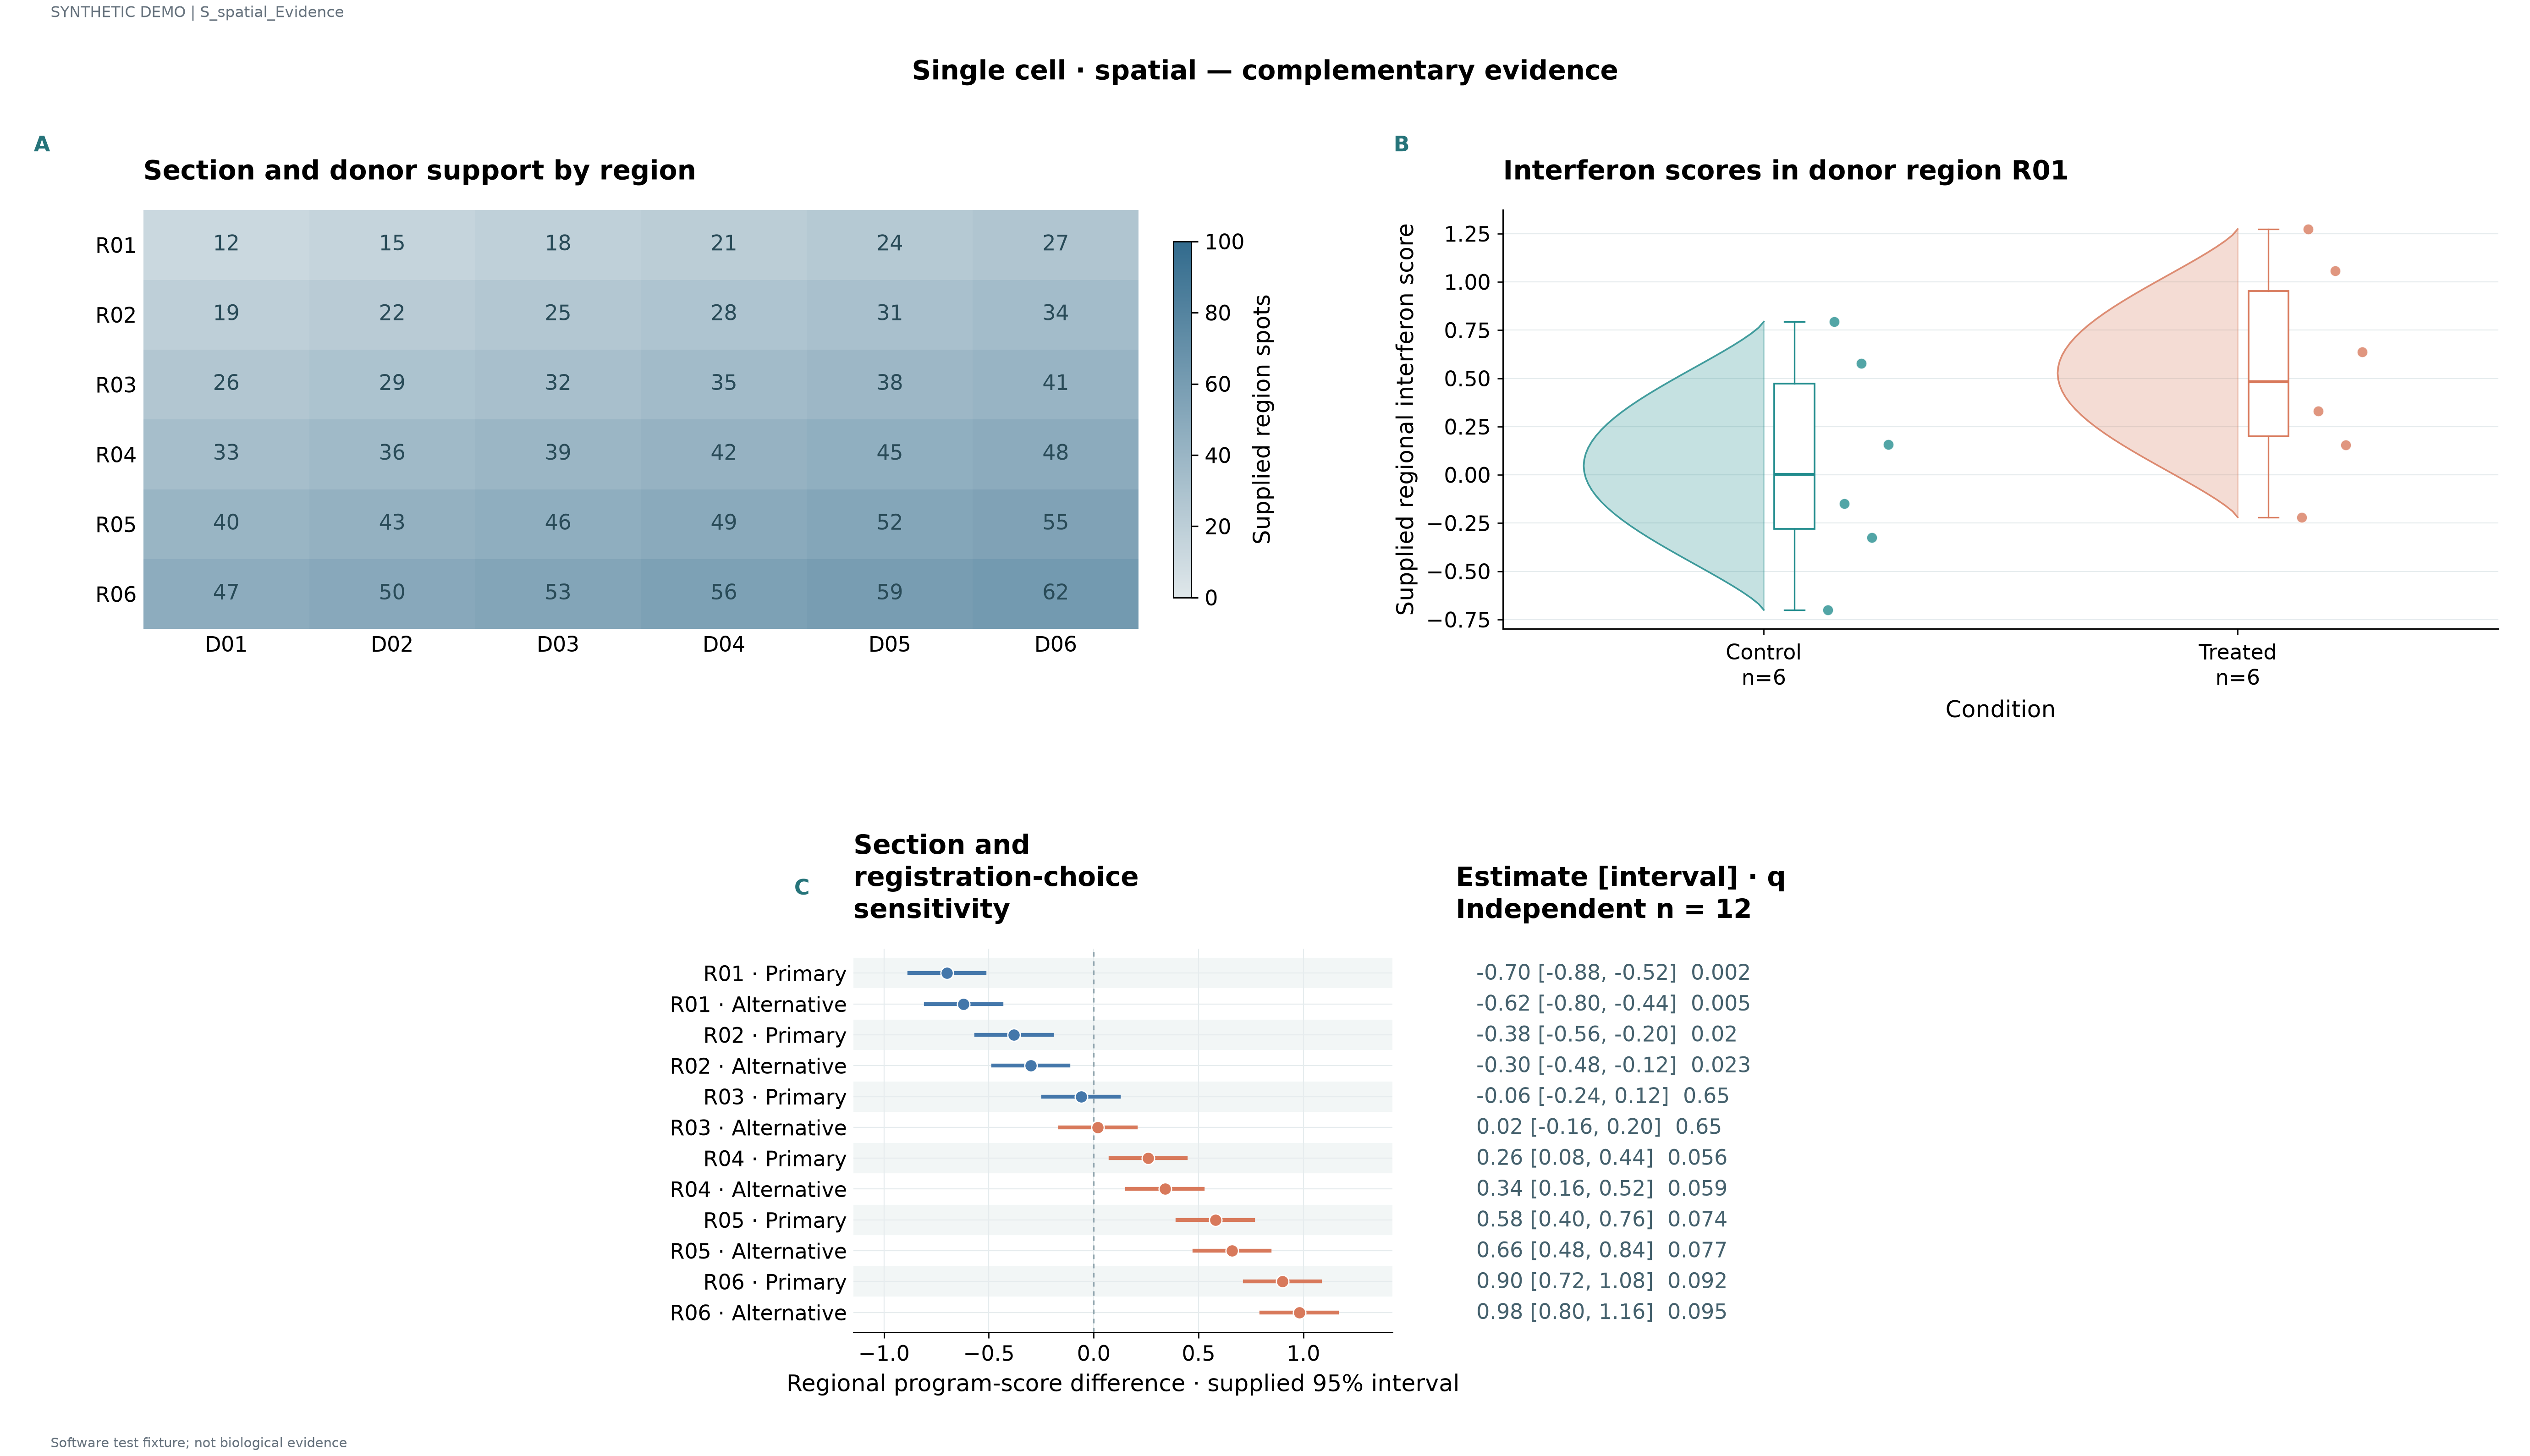

Data behind this chart, as committed beside it:
label	series	value	panel_id	unit	estimate	lower	upper	q	n
R01	D01	12.0	p1						
R01	D02	15.0	p1						
R01	D03	18.0	p1						
R01	D04	21.0	p1						
R01	D05	24.0	p1						
R01	D06	27.0	p1						
R02	D01	19.0	p1						
R02	D02	22.0	p1						
R02	D03	25.0	p1						
R02	D04	28.0	p1						
R02	D05	31.0	p1						
R02	D06	34.0	p1						
R03	D01	26.0	p1						
R03	D02	29.0	p1						
R03	D03	32.0	p1						
R03	D04	35.0	p1						
R03	D05	38.0	p1						
R03	D06	41.0	p1						
R04	D01	33.0	p1						
R04	D02	36.0	p1						
R04	D03	39.0	p1						
R04	D04	42.0	p1						
R04	D05	45.0	p1						
R04	D06	48.0	p1						
R05	D01	40.0	p1						
R05	D02	43.0	p1						
R05	D03	46.0	p1						
R05	D04	49.0	p1						
R05	D05	52.0	p1						
R05	D06	55.0	p1						
R06	D01	47.0	p1						
R06	D02	50.0	p1						
R06	D03	53.0	p1						
R06	D04	56.0	p1						
R06	D05	59.0	p1						
R06	D06	62.0	p1						
	Control	-0.7	p2	D01					
	Control	-0.3243	p2	D02					
	Control	-0.1489	p2	D03					
	Control	0.1559	p2	D04					
	Control	0.5774	p2	D05					
	Control	0.794	p2	D06					
	Treated	-0.22	p2	D07					
	Treated	0.1557	p2	D08					
	Treated	0.3311	p2	D09					
	Treated	0.6359	p2	D10					
	Treated	1.057	p2	D11					
	Treated	1.274	p2	D12					
R01 · Primary			p3		-0.7	-0.88	-0.52	0.002	12.0
R01 · Alternative			p3		-0.62	-0.8	-0.44	0.005	12.0
R02 · Primary			p3		-0.38	-0.56	-0.2	0.02	12.0
R02 · Alternative			p3		-0.3	-0.48	-0.12	0.023	12.0
R03 · Primary			p3		-0.06	-0.24	0.12	0.65	12.0
R03 · Alternative			p3		0.02	-0.16	0.2	0.65	12.0
R04 · Primary			p3		0.26	0.08	0.44	0.056	12.0
R04 · Alternative			p3		0.34	0.16	0.52	0.059	12.0
R05 · Primary			p3		0.58	0.4	0.76	0.074	12.0
R05 · Alternative			p3		0.66	0.48	0.84	0.077	12.0
R06 · Primary			p3		0.9	0.72	1.08	0.092	12.0
R06 · Alternative			p3		0.98	0.8	1.16	0.095	12.0
